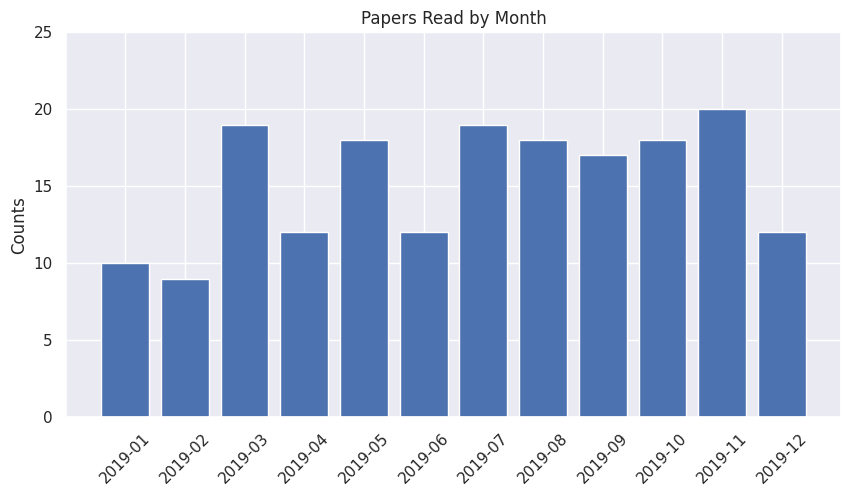
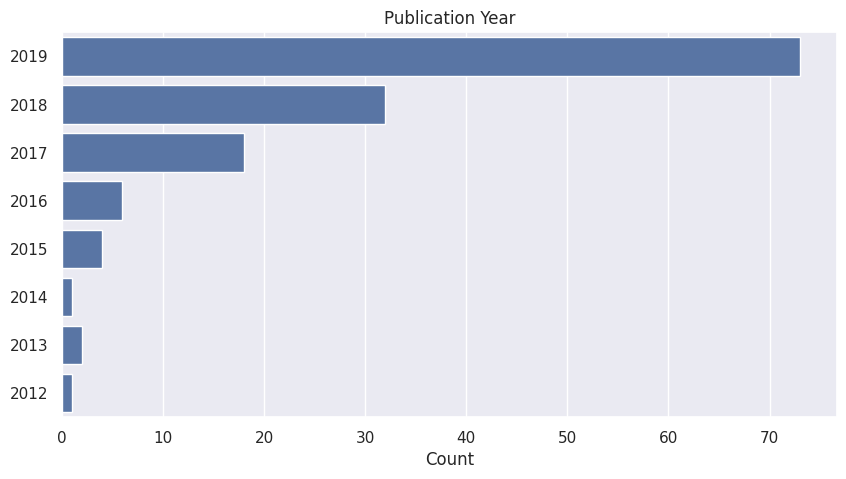
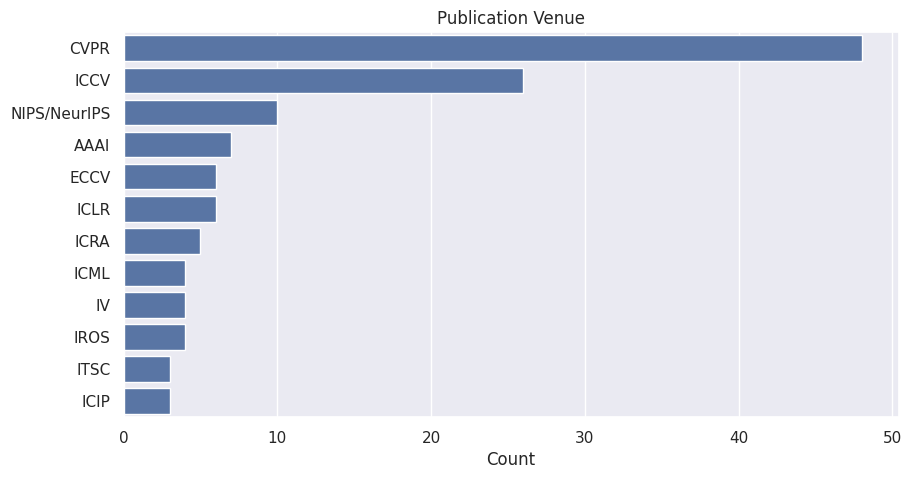

Reproduce these figures in Python, in order. (Note: this script raises an exception after producing the figures.)
import numpy as np
import pandas as pd
import matplotlib.pylab as plt
import seaborn as sns
sns.set(style="darkgrid")

%matplotlib inline

text = """## 2019-12 (12)
- [How Do Neural Networks See Depth in Single Images?](http://openaccess.thecvf.com/content_ICCV_2019/papers/van_Dijk_How_Do_Neural_Networks_See_Depth_in_Single_Images_ICCV_2019_paper.pdf) [[Notes](paper_notes/what_monodepth_see.md)] <kbd>ICCV 2019</kbd>
- [Self-supervised Sparse-to-Dense: Self-supervised Depth Completion from LiDAR and Monocular Camera](https://arxiv.org/abs/1807.00275) <kbd>ICRA 2019</kbd>  (depth completion)
- [DC: Depth Coefficients for Depth Completion](https://arxiv.org/abs/1903.05421) [[Notes](paper_notes/depth_coeff.md)] <kbd>CVPR 2019</kbd> (Xiaoming Liu)
- [Parse Geometry from a Line: Monocular Depth Estimation with Partial Laser Observation](https://arxiv.org/pdf/1611.02174.pdf) [[Notes](paper_notes/depth_from_one_line.md)] <kbd>ICRA 2017</kbd>
- [PointPainting: Sequential Fusion for 3D Object Detection](https://arxiv.org/pdf/1911.10150.pdf) (nuscenece)
- [VO-Monodepth: Enhancing self-supervised monocular depth estimation with traditional visual odometry](https://arxiv.org/abs/1908.03127) [[Notes](paper_notes/vo_monodepth.md)] <kbd>3DV 2019</kbd> (sparse to dense)
- [Probabilistic Object Detection: Definition and Evaluation](https://arxiv.org/abs/1811.10800) [[Notes](paper_notes/pdq.md)]
- [The Fishyscapes Benchmark: Measuring Blind Spots in Semantic Segmentation](https://arxiv.org/abs/1904.03215) [[Notes](paper_notes/fishyscape.md)] <kbd>ICCV 2019</kbd>
- [On Calibration of Modern Neural Networks](https://arxiv.org/abs/1706.04599) [[Notes](paper_notes/calib_modern_nn.md)] <kbd>ICML 2017</kbd> (Weinberger)
- [Extreme clicking for efficient object annotation](https://arxiv.org/abs/1708.02750) [[Notes](paper_notes/extreme_clicking.md)] <kbd>ICCV 2017</kbd>
- [Radar and Camera Early Fusion for Vehicle Detection in Advanced Driver Assistance Systems](https://ml4ad.github.io/files/papers/Radar%20and%20Camera%20Early%20Fusion%20for%20Vehicle%20Detection%20in%20Advanced%20Driver%20Assistance%20Systems.pdf) [[Notes](paper_notes/radar_camera_qcom.md)] <kbd>NeurIPS 2019</kbd> (radar)
- [Deep Active Learning for Efficient Training of a LiDAR 3D Object Detector](https://arxiv.org/abs/1901.10609) [[Notes](paper_notes/deep_active_learning_lidar.md)] <kbd>IV 2019</kbd>
- [C3DPO: Canonical 3D Pose Networks for Non-Rigid Structure From Motion](https://arxiv.org/abs/1909.02533) [[Notes](paper_notes/c3dpo.md)] <kbd>ICCV 2019</kbd>
- [YOLACT: Real-time Instance Segmentation](https://arxiv.org/abs/1904.02689) [[Notes](paper_notes/yolact.md)] <kbd>ICCV 2019</kbd>
- [YOLACT++: Better Real-time Instance Segmentation](https://arxiv.org/abs/1912.06218)


## 2019-11 (20)
- [Review of Image and Feature Descriptors](paper_notes/review_descriptors.md)
- [Vehicle Detection With Automotive Radar Using Deep Learning on Range-Azimuth-Doppler Tensors](http://openaccess.thecvf.com/content_ICCVW_2019/papers/CVRSUAD/Major_Vehicle_Detection_With_Automotive_Radar_Using_Deep_Learning_on_Range-Azimuth-Doppler_ICCVW_2019_paper.pdf) [[Notes](paper_notes/radar_fft_qcom.md)] <kbd>ICCV 2019</kbd>
- [GPP: Ground Plane Polling for 6DoF Pose Estimation of Objects on the Road](https://arxiv.org/abs/1811.06666) \[[Notes](paper_notes/gpp.md)] (UCSD, mono 3DOD)
- [MVRA: Multi-View Reprojection Architecture for Orientation Estimation](http://openaccess.thecvf.com/content_ICCVW_2019/papers/ADW/Choi_Multi-View_Reprojection_Architecture_for_Orientation_Estimation_ICCVW_2019_paper.pdf) [[Notes](paper_notes/mvra.md)] <kbd>ICCV 2019</kbd>
- [YOLOv3: An Incremental Improvement](https://pjreddie.com/media/files/papers/YOLOv3.pdf)
- [Gaussian YOLOv3: An Accurate and Fast Object Detector Using Localization Uncertainty for Autonomous Driving](https://arxiv.org/abs/1904.04620) [[Notes](paper_notes/gaussian_yolov3.md)] <kbd>ICCV 2019</kbd> (Detection with Uncertainty)
- [Bayesian YOLOv3: Uncertainty Estimation in One-Stage Object Detection](https://arxiv.org/abs/1905.10296) \[[Notes](paper_notes/bayesian_yolov3.md)] (DriveU)
- [Towards Safe Autonomous Driving: Capture Uncertainty in the Deep Neural Network For Lidar 3D Vehicle Detection](https://arxiv.org/abs/1804.05132) [[Notes](paper_notes/towards_safe_ad.md)] <kbd>ITSC 2018</kbd> (DriveU)
- [Leveraging Heteroscedastic Aleatoric Uncertainties for Robust Real-Time LiDAR 3D Object Detection](https://arxiv.org/abs/1809.05590) [[Notes](paper_notes/towards_safe_ad2.md)] <kbd>IV 2019</kbd> (DriveU)
- [Can We Trust You? On Calibration of a Probabilistic Object Detector for Autonomous Driving](https://arxiv.org/abs/1909.12358) [[Notes](paper_notes/towards_safe_ad_calib.md)] <kbd>IROS 2019</kbd> (DriveU)
- [LaserNet: An Efficient Probabilistic 3D Object Detector for Autonomous Driving](https://arxiv.org/abs/1903.08701) [[Notes](paper_notes/lasernet.md)] <kbd>CVPR 2019</kbd> (uncertainty)
- [LaserNet KL: Learning an Uncertainty-Aware Object Detector for Autonomous Driving](https://arxiv.org/abs/1910.11375) \[[Notes](paper_notes/lasernet_kl.md)] (LaserNet with KL divergence)
- [IoUNet: Acquisition of 	Localization Confidence for Accurate Object Detection](https://arxiv.org/abs/1807.11590) [[Notes](paper_notes/iou_net.md)] <kbd>ECCV 2018</kbd>
- [gIoU: Generalized Intersection over Union: A Metric and A Loss for Bounding Box Regression](https://arxiv.org/abs/1902.09630) [[Notes](paper_notes/giou.md)] <kbd>CVPR 2019</kbd>
- [KL Loss: Bounding Box Regression with Uncertainty for Accurate Object Detection](https://arxiv.org/abs/1809.08545) [[Notes](paper_notes/kl_loss.md)] <kbd>CVPR 2019</kbd>
- [CAM-Convs: Camera-Aware Multi-Scale Convolutions for Single-View Depth](https://arxiv.org/abs/1904.02028) [[Notes](paper_notes/cam_conv.md)] <kbd>CVPR 2019</kbd>
- [BayesOD: A Bayesian Approach for Uncertainty Estimation in Deep Object Detectors](https://arxiv.org/abs/1903.03838) [[Notes](paper_notes/bayes_od.md)]
- [TW-SMNet: Deep Multitask Learning of Tele-Wide Stereo Matching](https://arxiv.org/abs/1906.04463) [[Notes](paper_notes/twsm_net.md)] <kbd>ICIP 2019</kbd>
- [Accurate Uncertainties for Deep Learning Using Calibrated Regression](https://arxiv.org/abs/1807.00263) [[Notes](paper_notes/dl_regression_calib.md)] <kbd>ICML 2018</kbd>
- [Calibrating Uncertainties in Object Localization Task](https://arxiv.org/abs/1811.11210) [[Notes](paper_notes/2dod_calib.md)] <kbd>NIPS 2018</kbd>
- [SMWA: On the Over-Smoothing Problem of CNN Based Disparity Estimation](http://openaccess.thecvf.com/content_ICCV_2019/papers/Chen_On_the_Over-Smoothing_Problem_of_CNN_Based_Disparity_Estimation_ICCV_2019_paper.pdf) [[Notes](paper_notes/smwa.md)] <kbd>ICCV 2019</kbd> (depth estimation)
- [Sparse-to-Dense: Depth Prediction from Sparse Depth Samples and a Single Image](https://arxiv.org/abs/1709.07492) [[Notes](paper_notes/sparse_to_dense.md)] <kbd>ICRA 2018</kbd> (depth completion)


## 2019-10 (18)
- [Review of monocular object detection](paper_notes/review_mono_3dod.md)
- [Review of 2D 3D contraints in Mono 3DOD](paper_notes/mono_3dod_2d3d_constraints.md)
- [MonoGRNet 2: Monocular 3D Object Detection via Geometric Reasoning on Keypoints](https://arxiv.org/abs/1905.05618) [[Notes](paper_notes/monogrnet_russian.md)] \(estimates depth from keypoints)
- [Deep MANTA: A Coarse-to-fine Many-Task Network for joint 2D and 3D vehicle analysis from monocular image](https://arxiv.org/abs/1703.07570) [[Notes](paper_notes/deep_manta.md)] <kbd>CVPR 2017</kbd>
- [SS3D: Monocular 3D Object Detection and Box Fitting Trained End-to-End Using Intersection-over-Union Loss](https://arxiv.org/abs/1906.08070) [[Notes](paper_notes/ss3d.md)] \(rergess distance from images, centernet like)
- [GS3D: An Efficient 3D Object Detection Framework for Autonomous Driving](https://arxiv.org/abs/1903.10955) [[Notes](paper_notes/gs3d.md)] <kbd>CVPR 2019</kbd>
- [M3D-RPN: Monocular 3D Region Proposal Network for Object Detection](https://arxiv.org/abs/1907.06038) [[Notes](paper_notes/m3d_rpn.md)] <kbd>ICCV 2019</kbd> (Xiaoming Liu)
- [TLNet: Triangulation Learning Network: from Monocular to Stereo 3D Object Detection](https://arxiv.org/abs/1906.01193) [[Notes](paper_notes/tlnet.md)] <kbd>CVPR 2019</kbd>
- [A Survey on 3D Object Detection Methods for Autonomous Driving Applications](http://wrap.warwick.ac.uk/114314/1/WRAP-survey-3D-object-detection-methods-autonomous-driving-applications-Arnold-2019.pdf) \[[Notes](paper_notes/3dod_review.md)] (Review) <kbd>TITS 2019</kbd>
- [BEV-IPM: Deep Learning based Vehicle Position and Orientation Estimation via Inverse Perspective Mapping Image](https://ieeexplore.ieee.org/abstract/document/8814050) [[Notes](paper_notes/bev_od_ipm.md)] <kbd>IV 2019</kbd>
- [ForeSeE: Task-Aware Monocular Depth Estimation for 3D Object Detection](https://arxiv.org/abs/1909.07701) \[[Notes](paper_notes/foresee_mono3dod.md)] (successor to pseudo-lidar) (mono 3DOD SOTA)
- [Obj-dist: Learning Object-specific Distance from a Monocular Image](https://arxiv.org/abs/1909.04182) [[Notes](paper_notes/obj_dist_iccv2019.md)] <kbd>ICCV 2019</kbd> (xmotors.ai + NYU)
- [DisNet: A novel method for distance estimation from monocular camera](https://project.inria.fr/ppniv18/files/2018/10/paper22.pdf) [[Notes](paper_notes/disnet.md)] <kbd>IROS 2018</kbd>
- [BirdGAN: Learning 2D to 3D Lifting for Object Detection in 3D for Autonomous Vehicles](https://arxiv.org/abs/1904.08494) [[Notes](paper_notes/birdgan.md)] <kbd>IROS 2019</kbd> 
- [Shift R-CNN: Deep Monocular 3D Object Detection with Closed-Form Geometric Constraints](https://arxiv.org/abs/1905.09970) [[Notes](paper_notes/shift_rcnn.md)] <kbd>IEEE ICIP 2019</kbd>
- [3D-RCNN: Instance-level 3D Object Reconstruction via Render-and-Compare](http://openaccess.thecvf.com/content_cvpr_2018/papers/Kundu_3D-RCNN_Instance-Level_3D_CVPR_2018_paper.pdf) [[Notes](paper_notes/3d_rcnn.md)] <kbd>CVPR 2018</kbd>
- [Deep Optics for Monocular Depth Estimation and 3D Object Detection](https://arxiv.org/abs/1904.08601) [[Notes](paper_notes/deep_optics.md)] <kbd>ICCV 2019</kbd>
- [MonoLoco: Monocular 3D Pedestrian Localization and Uncertainty Estimation](https://arxiv.org/abs/1906.06059) [[Notes](paper_notes/monoloco.md)] <kbd>ICCV 2019</kbd>
- [Joint Monocular 3D Vehicle Detection and Tracking](https://arxiv.org/abs/1811.10742) [[Notes](paper_notes/mono_3d_tracking.md)] <kbd>ICCV 2019</kbd> (Berkeley DeepDrive)
- [CasGeo: 3D Bounding Box Estimation for Autonomous Vehicles by Cascaded Geometric Constraints and Depurated 2D Detections Using 3D Results](https://arxiv.org/abs/1909.01867) [[Notes](paper_notes/casgeo.md)]




## 2019-09 (17)
- [Slimmable Neural Networks](https://arxiv.org/abs/1812.08928) [[Notes](paper_notes/slimmable_networks.md)] <kbd>ICLR 2019</kbd>
- [Universally Slimmable Networks and Improved Training Techniques](https://arxiv.org/abs/1903.05134) [[Notes](paper_notes/universal_slimmable.md)] <kbd>ICCV 2019</kbd>
- [AutoSlim: Towards One-Shot Architecture Search for Channel Numbers](https://arxiv.org/abs/1903.11728)
- [Once for All: Train One Network and Specialize it for Efficient Deployment](https://arxiv.org/pdf/1908.09791.pdf)
- [DOTA: A Large-scale Dataset for Object Detection in Aerial Images](https://vision.cornell.edu/se3/wp-content/uploads/2018/03/2666.pdf) [[Notes](paper_notes/dota.md)] <kbd>CVPR 2018</kbd> (rotated bbox)
- [RoiTransformer: Learning RoI Transformer for Oriented Object Detection in Aerial Images](http://openaccess.thecvf.com/content_CVPR_2019/papers/Ding_Learning_RoI_Transformer_for_Oriented_Object_Detection_in_Aerial_Images_CVPR_2019_paper.pdf) [[Notes](paper_notes/roi_transformer.md)] <kbd>CVPR 2019</kbd> (rotated bbox)
- [RRPN: Arbitrary-Oriented Scene Text Detection via Rotation Proposals](https://arxiv.org/abs/1703.01086) <kbd>TMM 2018</kbd>
- [R2CNN: Rotational Region CNN for Orientation Robust Scene Text Detection](https://arxiv.org/abs/1706.09579) (rotated bbox)
- [TI white paper: Webinar: mmWave Radar for Automotive and Industrial applications
](https://training.ti.com/epd-pro-rap-mmwaveradar-adh-tr-webinar-eu) \[[Notes](paper_notes/ti_mmwave_radar_webinar.md)] (TI, radar)
- [Federated Learning: Strategies for Improving Communication Efficiency](https://arxiv.org/abs/1610.05492) [[Notes](paper_notes/federated_learning_comm.md)] <kbd>NIPS 2016</kbd>
- [sort: Simple Online and Realtime Tracking](https://arxiv.org/abs/1602.00763) [[Notes](paper_notes/sort.md)] <kbd>ICIP 2016</kbd>
- [deep-sort: Simple Online and Realtime Tracking with a Deep Association Metric](https://arxiv.org/abs/1703.07402) [[Notes](paper_notes/deep_sort.md)]
- [MT-CNN: Joint Face Detection and Alignment using Multi-task Cascaded Convolutional Networks](https://kpzhang93.github.io/MTCNN_face_detection_alignment/) [[Notes](paper_notes/mtcnn.md)] <kbd>SPL 2016</kbd> (real time, facial landmark)
- [RetinaFace: Single-stage Dense Face Localisation in the Wild](https://arxiv.org/abs/1905.00641) \[[Notes](paper_notes/retina_face.md)] (joint object and landmark detection)
- [Unsupervised Scale-consistent Depth and Ego-motion Learning from Monocular Video](https://arxiv.org/abs/1908.10553) [[Notes](paper_notes/sc_sfm_learner.md)] <kbd>NIPS 2019</kbd>
- [SiamMask: Fast Online Object Tracking and Segmentation: A Unifying Approach](https://arxiv.org/abs/1812.05050) <kbd>CVPR 2019</kbd> (tracking, segmentation, label propagation)
- [Detect to Track and Track to Detect](https://arxiv.org/abs/1710.03958) <kbd>ICCV 2017</kbd> (from Christoph Feichtenhofer)
- [Review of Kálmán Filter](https://www.bzarg.com/p/how-a-kalman-filter-works-in-pictures/) (from Tim Babb, Pixar Animation) [[Notes](paper_notes/kalman_filter.md)]
- [R-FCN: Object Detection via Region-based Fully Convolutional Networks](https://arxiv.org/abs/1605.06409) [[Notes](paper_notes/rfcn.md)] <kbd>NIPS 2016</kbd>
- [Guided backprop: Striving for Simplicity: The All Convolutional Net](https://arxiv.org/pdf/1412.6806.pdf) [[Notes](paper_notes/guided_backprop.md)] <kbd>ICLR 2015</kbd>
- [Occlusion-Net: 2D/3D Occluded Keypoint Localization Using Graph Networks](http://www.cs.cmu.edu/~mvo/index_files/Papers/ONet_19.pdf) [[Notes](paper_notes/occlusion_net.md)] <kbd>CVPR 2019</kbd>
- [Boxy Vehicle Detection in Large Images](https://boxy-dataset.com/boxy/index) [[Notes](paper_notes/boxy.md)] <kbd>ICCV 2019</kbd>
- [FQNet: Deep Fitting Degree Scoring Network for Monocular 3D Object Detection](https://arxiv.org/abs/1904.12681) [[Notes](paper_notes/fqnet.md)] <kbd>CVPR 2019</kbd> (Mono 3DOD, Jiwen Lu)


## 2019-08 (18)
- [Mono3D: Monocular 3D Object Detection for Autonomous Driving](https://www.cs.toronto.edu/~urtasun/publications/chen_etal_cvpr16.pdf) [[Notes](paper_notes/mono3d.md)] <kbd>CVPR2016</kbd>
- [MonoDIS: Disentangling Monocular 3D Object Detection](https://arxiv.org/abs/1905.12365) [[Notes](paper_notes/monodis.md)] <kbd>ICCV 2019</kbd>
- [Pseudo lidar-e2e: Monocular 3D Object Detection with Pseudo-LiDAR Point Cloud](https://arxiv.org/abs/1903.09847) [[Notes](paper_notes/pseudo_lidar_e2e.md)] <kbd>ICCV 2019</kbd> (pseudo-lidar with 2d and 3d consistency loss, better than PL and worse than PL++, SOTA for pure mono3D)
- [MonoGRNet: A Geometric Reasoning Network for Monocular 3D Object Localization](https://arxiv.org/abs/1811.10247) [[Notes](paper_notes/monogrnet.md)] <kbd>AAAI 2019</kbd> (SOTA of Mono3DOD, MLF < MonoGRNet < Pseudo-lidar)
- [MLF: Multi-Level Fusion based 3D Object Detection from Monocular Images](http://openaccess.thecvf.com/content_cvpr_2018/papers/Xu_Multi-Level_Fusion_Based_CVPR_2018_paper.pdf) [[Notes](paper_notes/mlf.md)] <kbd>CVPR 2018</kbd> (precursor to pseudo-lidar)
- [ROI-10D: Monocular Lifting of 2D Detection to 6D Pose and Metric Shape](https://arxiv.org/abs/1812.02781) [[Notes](paper_notes/roi10d.md)] <kbd>CVPR 2019</kbd>
- [Accurate Monocular 3D Object Detection via Color-Embedded 3D Reconstruction for Autonomous Driving](https://arxiv.org/abs/1903.11444) \[[Notes](paper_notes/pseudo_lidar_color.md)] (similar to pseudo-lidar, color-enhanced) <kbd>ICCV 2019</kbd>
- [Mono3D++: Monocular 3D Vehicle Detection with Two-Scale 3D Hypotheses and Task Priors](https://arxiv.org/abs/1901.03446) [[Notes](paper_notes/mono3d++.md)] (from Stefano Soatto) <kbd>AAAI 2019</kbd>
- [Deep Metadata Fusion for Traffic Light to Lane Assignment](https://ieeexplore.ieee.org/stamp/stamp.jsp?arnumber=8613841) [[Notes](paper_notes/deep_metadata_fusion_tl2la.md)] <kbd>IEEE RA-L 2019</kbd> (traffic lights association)
- [Automatic Traffic Light to Ego Vehicle Lane Association at Complex Intersections](https://ieeexplore.ieee.org/document/8569421) <kbd>ITSC 2019</kbd> (traffic lights association)
- [Distant Vehicle Detection Using Radar and Vision](https://arxiv.org/abs/1901.10951) \[[Notes](paper_notes/distant_object_radar.md)] <kbd>ICRA 2019</kbd> (radar, vision, radar tracklets fusion)
- [Distance Estimation of Monocular Based on Vehicle Pose Information](https://iopscience.iop.org/article/10.1088/1742-6596/1168/3/032040/pdf) [[Notes](paper_notes/distance_estimation_pose_radar.md)]
- [Multi-Task Learning Using Uncertainty to Weigh Losses for Scene Geometry and Semantics](https://arxiv.org/abs/1705.07115) [[Notes](paper_notes/uncertainty_multitask.md)] <kbd>CVPR 2018</kbd> (Alex Kendall)
- [GradNorm: Gradient Normalization for Adaptive Loss Balancing in Deep Multitask Networks](https://arxiv.org/abs/1711.02257) [[Notes](paper_notes/gradnorm.md)] <kbd>ICML 2018</kbd> (multitask)
- [DTP: Dynamic Task Prioritization for Multitask Learning](http://openaccess.thecvf.com/content_ECCV_2018/papers/Michelle_Guo_Focus_on_the_ECCV_2018_paper.pdf) [[Notes](paper_notes/dtp.md)] <kbd>ECCV 2018</kbd> (multitask)
- [Will this car change the lane? - Turn signal recognition in the frequency domain](https://ieeexplore.ieee.org/document/6856477/) [[Notes](paper_notes/tsl_frequency.md)] <kbd>2014 IV</kbd>
- [Complex-YOLO: Real-time 3D Object Detection on Point Clouds](https://arxiv.org/abs/1803.06199) [[Notes](paper_notes/complex_yolo.md)] (BEV detection only)
- [Complexer-YOLO: Real-Time 3D Object Detection and Tracking on Semantic Point Clouds](https://arxiv.org/abs/1904.07537) <kbd>CVPR 2019</kbd> (sensor fusion and tracking)
- [An intriguing failing of convolutional neural networks and the CoordConv solution](https://arxiv.org/abs/1807.03247) [[Notes](paper_notes/coord_conv.md)] <kbd>NIPS 2018</kbd>


## 2019-07 (19)
- [Deep Parametric Continuous Convolutional Neural Networks](http://openaccess.thecvf.com/content_cvpr_2018/papers/Wang_Deep_Parametric_Continuous_CVPR_2018_paper.pdf) [[Notes](paper_notes/parametric_cont_conv.md)] <kbd>CVPR 2018</kbd> (@Uber, sensor fusion)
- [ContFuse: Deep Continuous Fusion for Multi-Sensor 3D Object Detection](http://openaccess.thecvf.com/content_ECCV_2018/papers/Ming_Liang_Deep_Continuous_Fusion_ECCV_2018_paper.pdf) [[Notes](paper_notes/contfuse.md)] <kbd>ECCV 2018</kbd> (@Uber, sensor fusion, birds eye view)
- [Fast and Furious: Real Time End-to-End 3D Detection, Tracking and Motion Forecasting with a Single Convolutional Net](http://openaccess.thecvf.com/content_cvpr_2018/papers/Luo_Fast_and_Furious_CVPR_2018_paper.pdf) [[Notes](paper_notes/faf.md)] <kbd>CVPR 2018 oral</kbd> (lidar only, perception and prediction)
- [Depth from Videos in the Wild: Unsupervised Monocular Depth Learning from Unknown Cameras](https://arxiv.org/pdf/1904.04998.pdf) \[[Notes](paper_notes/mono_depth_video_in_the_wild.md)] <kbd>ICCV 2019</kbd> (monocular depth estimation, intrinsic estimation, SOTA) 
- [monodepth: Unsupervised Monocular Depth Estimation with Left-Right Consistency](https://arxiv.org/abs/1609.03677) [[Notes](paper_notes/monodepth.md)] <kbd>CVPR 2017 oral</kbd> (monocular depth estimation, stereo for training)
- [Struct2depth: Depth Prediction Without the Sensors: Leveraging Structure for Unsupervised Learning from Monocular Videos](https://arxiv.org/pdf/1811.06152.pdf) [[Notes](paper_notes/struct2depth.md)] <kbd>AAAI 2019</kbd> (monocular depth estimation, estimating movement of dynamic object)
- [Unsupervised Learning of Geometry with Edge-aware Depth-Normal Consistency](https://arxiv.org/pdf/1711.03665.pdf) [[Notes](paper_notes/edge_aware_depth_normal.md)] <kbd>AAAI 2018</kbd> (monocular depth estimation, static assumption, surface normal)
- [LEGO Learning Edge with Geometry all at Once by Watching Videos](https://arxiv.org/pdf/1803.05648.pdf) [[Notes](paper_notes/lego.md)] <kbd>CVPR 2018 Spotlight</kbd> (monocular depth estimation, static assumption, surface normal)
- [Object Detection and 3D Estimation via an FMCW Radar Using a Fully Convolutional Network](https://arxiv.org/abs/1902.05394) [[Notes](paper_notes/radar_3d_od_fcn.md)] (radar, RD map, OD, Arxiv 201902) 
- [A study on Radar Target Detection Based on Deep Neural Networks](https://www.researchgate.net/publication/330748053_A_Study_on_Radar_Target_Detection_Based_on_Deep_Neural_Networks) [[Notes](paper_notes/radar_target_detection_tsinghua.md)] (radar, RD map, OD) 
- [2D Car Detection in Radar Data with PointNets](https://arxiv.org/abs/1904.08414) [[Notes](paper_notes/radar_detection_pointnet.md)] (from Ulm Univ, radar, point cloud, OD, Arxiv 201904) 
- [Learning Confidence for Out-of-Distribution Detection in Neural Networks](https://arxiv.org/abs/1802.04865) [[Notes](paper_notes/learning_ood_conf.md)] (budget to cheat)
- [A Deep Learning Approach to Traffic Lights: Detection, Tracking, and Classification](assets/papers/bosch_traffic_lights.pdf) [[Notes](paper_notes/bosch_traffic_lights.md)] <kbd>ICRA 2017</kbd> (Bosch, traffic lights)
- [How hard can it be? Estimating the difficulty of visual search in an image](https://arxiv.org/abs/1705.08280) [[Notes](paper_notes/how_hard_can_it_be.md)] <kbd>CVPR 2016</kbd>
- [Deep Multi-modal Object Detection and Semantic Segmentation for Autonomous Driving: Datasets, Methods, and Challenges](https://arxiv.org/pdf/1902.07830.pdf) [[Notes](paper_notes/deep_fusion_review.md)] (review from Bosch)
- [Review of monocular 3d object detection](https://zhuanlan.zhihu.com/p/57029694) (blog from 知乎)
- [Deep3dBox: 3D Bounding Box Estimation Using Deep Learning and Geometry](https://arxiv.org/abs/1612.00496) \[[Notes](paper_notes/deep3dbox.md)] (from Zoox) <kbd>CVPR 2017</kbd>
- [MonoPSR: Monocular 3D Object Detection Leveraging Accurate Proposals and Shape Reconstruction](https://arxiv.org/abs/1904.01690) [[Notes](paper_notes/monopsr.md)] <kbd>CVPR 2019</kbd>
- [OFT: Orthographic Feature Transform for Monocular 3D Object Detection](https://arxiv.org/abs/1811.08188) \[[Notes](paper_notes/oft.md)] (Convert camera to BEV, Alex Kendall) <kbd>BMVC 2019</kbd>


## 2019-06 (12)
- [MixMatch: A Holistic Approach to Semi-Supervised Learning](https://arxiv.org/abs/1905.02249) [[Notes](paper_notes/MixMatch.md)]
- [EfficientNet: Rethinking Model Scaling for Convolutional Neural Networks](https://arxiv.org/pdf/1905.11946.pdf) [[Notes](paper_notes/efficientnet.md)] <kbd>ICML 2019</kbd>
- [What Uncertainties Do We Need in Bayesian Deep Learning for Computer Vision?](https://arxiv.org/pdf/1703.04977.pdf) [[Notes](paper_notes/uncertainty_bdl.md)] <kbd>NIPS 2017</kbd>
- [Bayesian SegNet: Model Uncertainty in Deep Convolutional Encoder-Decoder Architectures for Scene Understanding](https://arxiv.org/pdf/1511.02680.pdf) [[Notes](paper_notes/bayesian_segnet.md)]<kbd>BMVC 2017</kbd>
- [TrafficPredict: Trajectory Prediction for Heterogeneous Traffic-Agents](https://arxiv.org/pdf/1811.02146.pdf) [[Notes](paper_notes/trafficpredict.md)] <kbd>AAAI 2019 (oral)</kbd>
- [Deep Depth Completion of a Single RGB-D Image](https://arxiv.org/pdf/1803.09326.pdf) [[Notes](paper_notes/deep_depth_completion_rgbd.md)] <kbd>CVPR 2018</kbd> (indoor)
- [DeepLiDAR: Deep Surface Normal Guided Depth Prediction for Outdoor Scene from Sparse LiDAR Data and Single Color Image](https://arxiv.org/pdf/1812.00488v2.pdf) [[Notes](paper_notes/deeplidar.md)] <kbd>CVPR 2019</kbd> (outdoor)
- [SfMLearner: Unsupervised Learning of Depth and Ego-Motion from Video](https://people.eecs.berkeley.edu/~tinghuiz/projects/SfMLearner/cvpr17_sfm_final.pdf) [[Notes](paper_notes/sfm_learner.md)] <kbd>CVPR 2017</kbd>
- [Monodepth2: Digging Into Self-Supervised Monocular Depth Estimation](https://arxiv.org/abs/1806.01260) [[Notes](paper_notes/monodepth2.md)] \(@Niantic) <kbd>ICCV 2019</kbd>
- [DeepSignals: Predicting Intent of Drivers Through Visual Signals](https://arxiv.org/pdf/1905.01333.pdf) [[Notes](paper_notes/deep_signals.md)] <kbd>ICRA2019</kbd> (@Uber, turn signal detection)
- [FCOS: Fully Convolutional One-Stage Object Detection](https://arxiv.org/pdf/1904.01355.pdf) [[Notes](paper_notes/fcos.md)] <kbd>ICCV 2019</kbd>
- [Pseudo-LiDAR++: Accurate Depth for 3D Object Detection in Autonomous Driving](https://arxiv.org/abs/1906.06310) [[Notes](paper_notes/pseudo_lidar++.md)]
- [MMF: Multi-Task Multi-Sensor Fusion for 3D Object Detection](http://www.cs.toronto.edu/~byang/papers/mmf.pdf) [[Notes](paper_notes/mmf.md)] <kbd>CVPR 2019</kbd> (@Uber, sensor fusion)


## 2019-05 (18)
- [CenterNet: Objects as points](https://arxiv.org/pdf/1904.07850.pdf) (from ExtremeNet authors) [[Notes](paper_notes/centernet_ut.md)]
- [CenterNet: Object Detection with Keypoint Triplets](https://arxiv.org/pdf/1904.08189.pdf) [[Notes](paper_notes/centernet_cas.md)]
- [Object Detection based on Region Decomposition and Assembly](https://arxiv.org/pdf/1901.08225.pdf) [[Notes](paper_notes/object_detection_region_decomposition.md)] <kbd> AAAI 2019 </kbd>
- [The Lottery Ticket Hypothesis: Finding Sparse, Trainable Neural Networks](https://arxiv.org/abs/1803.03635) [[Notes](paper_notes/lottery_ticket_hypothesis.md)] <kbd> ICLR 2019 </kbd>
- [M2Det: A Single-Shot Object Detector based on Multi-Level Feature Pyramid Network](https://arxiv.org/abs/1811.04533) [[Notes](paper_notes/m2det.md)] <kbd> AAAI 2019 </kbd>
- [Deep Radar Detector](https://arxiv.org/abs/1906.12187) [[Notes](paper_notes/deep_radar_detector.md)] <kbd> RadarCon 2019</kbd>
- [Semantic Segmentation on Radar Point Clouds](https://ieeexplore.ieee.org/document/8455344) [[[Notes](paper_notes/radar_point_semantic_seg.md)]] (from Daimler AG) <kbd> FUSION 2018</kbd>
- [Pruning Filters for Efficient ConvNets](https://arxiv.org/pdf/1608.08710.pdf) [[Notes](paper_notes/pruning_filters.md)] <kbd>ICLR 2017</kbd>
- [Layer-compensated Pruning for Resource-constrained Convolutional Neural Networks](https://arxiv.org/pdf/1810.00518.pdf) [[Notes](paper_notes/layer_compensated_pruning.md)] <kbd>NIPS 2018 Talk</kbd>
- [LeGR: Filter Pruning via Learned Global Ranking](https://arxiv.org/pdf/1904.12368.pdf) [[Notes](paper_notes/legr.md)]
- [NAS-FPN: Learning Scalable Feature Pyramid Architecture for Object Detection](https://arxiv.org/pdf/1904.07392.pdf) [[Notes](paper_notes/nas_fpn.md)] <kbd> CVPR 2019 </kbd>
- [AutoAugment: Learning Augmentation Policies from Data](https://arxiv.org/abs/1805.09501) [[Notes](paper_notes/autoaugment.md)] <kbd> CVPR 2019 </kbd>
- [Path Aggregation Network for Instance Segmentation](https://arxiv.org/pdf/1803.01534.pdf) [[Notes](paper_notes/panet.md)] <kbd> CVPR 2018 </kbd>
- [Channel Pruning for Accelerating Very Deep Neural Networks](https://arxiv.org/pdf/1707.06168.pdf) <kbd>ICCV 2017</kbd> (Face++, Yihui He) [[Notes](paper_notes/channel_pruning_megvii.md)]
- [AMC: AutoML for Model Compression and Acceleration on Mobile Devices](https://arxiv.org/pdf/1802.03494.pdf) <kbd>ECCV 2018</kbd> (Song Han, Yihui He)
- [MobileNetV3: Searching for MobileNetV3](https://arxiv.org/pdf/1905.02244.pdf) [[Notes](paper_notes/mobilenets_v3.md)]
- [MnasNet: Platform-Aware Neural Architecture Search for Mobile](https://arxiv.org/pdf/1807.11626.pdf) [[Notes](mnasnet.md)] <kbd>CVPR 2019</kbd> 
- [Rethinking the Value of Network Pruning](https://arxiv.org/pdf/1810.05270.pdf) <kbd>ICLR 2019</kbd>

## 2019-04 (12)
- [MobileNetV2: Inverted Residuals and Linear Bottlenecks](https://arxiv.org/pdf/1801.04381.pdf) (MobileNets v2) [[Notes](paper_notes/mobilenets_v2.md)] <kbd>CVPR 2018</kbd>
- [A New Performance Measure and Evaluation Benchmark
for Road Detection Algorithms](http://www.cvlibs.net/publications/Fritsch2013ITSC.pdf) [[Notes](paper_notes/kitti_lane.md)] <kbd>ITSC 2013</kbd>
- [MultiNet: Real-time Joint Semantic Reasoning for Autonomous Driving](https://arxiv.org/pdf/1612.07695.pdf) [[Notes](paper_notes/multinet_raquel.md)]
- [Optimizing the Trade-off between Single-Stage and Two-Stage Object Detectors using Image Difficulty Prediction](https://arxiv.org/pdf/1803.08707.pdf) (Very nice illustration of 1 and 2 stage object detection)
- [Light-Head R-CNN: In Defense of Two-Stage Object Detector](https://arxiv.org/pdf/1711.07264.pdf) [[Notes](paper_notes/lighthead_rcnn.md)] (from Megvii)
- [CSP: High-level Semantic Feature Detection: A New Perspective for Pedestrian Detection](https://arxiv.org/pdf/1904.02948.pdf) (center and scale prediction) [[Notes](paper_notes/csp_pedestrian.md)] <kbd>CVPR 2019</kbd> 
- Review of Anchor-free methods (知乎Blog) [目标检测：Anchor-Free时代](https://zhuanlan.zhihu.com/p/62103812) [Anchor free深度学习的目标检测方法](https://zhuanlan.zhihu.com/p/64563186) [My Slides on CSP](https://docs.google.com/presentation/d/1_dUfxv63108bZXUnVYPIOAdEIkRZw5BR9-rOp-Ni0X0/)
- [DenseBox: Unifying Landmark Localization with End to End Object Detection](https://arxiv.org/pdf/1509.04874.pdf)
- [CornerNet: Detecting Objects as Paired Keypoints](https://arxiv.org/pdf/1808.01244.pdf) [[Notes](paper_notes/cornernet.md)] <kbd>ECCV 2018</kbd>
- [ExtremeNet: Bottom-up Object Detection by Grouping Extreme and Center Points](https://arxiv.org/pdf/1901.08043.pdf) [[Notes](paper_notes/extremenet.md)] <kbd>CVPR 2019</kbd>
- [FSAF: Feature Selective Anchor-Free Module for Single-Shot Object Detection](https://arxiv.org/pdf/1903.00621.pdf) [[Notes](paper_notes/fsaf_detection.md)] <kbd>CVPR 2019</kbd>
- [FoveaBox: Beyond Anchor-based Object Detector](https://arxiv.org/pdf/1904.03797v1.pdf) (anchor-free) [[Notes](paper_notes/foveabox.md)]



## 2019-03 (19)
- [Bag of Freebies for Training Object Detection Neural Networks](https://arxiv.org/pdf/1902.04103.pdf) [[Notes](paper_notes/bag_of_freebies_object_detection.md)]
- [mixup: Beyond Empirical Risk Minimization](https://arxiv.org/pdf/1710.09412.pdf) [[Notes](paper_notes/mixup.md)] <kbd>ICLR 2018</kbd>
- [Multi-view Convolutional Neural Networks for 3D Shape Recognition](https://www.cv-foundation.org/openaccess/content_iccv_2015/papers/Su_Multi-View_Convolutional_Neural_ICCV_2015_paper.pdf) (MVCNN) [[Notes](paper_notes/mvcnn.md)] <kbd>ICCV 2015</kbd> 
- [3D ShapeNets: A Deep Representation for Volumetric Shapes](http://3dshapenets.cs.princeton.edu/paper.pdf) [[Notes](paper_notes/3d_shapenets.md)] <kbd>CVPR 2015</kbd>
- [Volumetric and Multi-View CNNs for Object Classification on 3D Data](https://arxiv.org/pdf/1604.03265.pdf) [[Notes](paper_notes/vol_vs_mvcnn.md)] <kbd>CVPR 2016</kbd>
- [Group Normalization](https://arxiv.org/pdf/1803.08494.pdf) [[Notes](paper_notes/groupnorm.md)] <kbd>ECCV 2018</kbd>
- [Spatial Transformer Networks](https://arxiv.org/pdf/1506.02025.pdf) [[Notes](paper_notes/stn.md)] <kbd>NIPS 2015</kbd>
- [Frustum PointNets for 3D Object Detection from RGB-D Data](https://arxiv.org/pdf/1711.08488.pdf) (F-PointNet) [[Notes](paper_notes/frustum_pointnet.md)] <kbd>CVPR 2018</kbd> 
- [Dynamic Graph CNN for Learning on Point Clouds](https://arxiv.org/pdf/1801.07829.pdf) [[Notes](paper_notes/edgeconv.md)]
- [PointRCNN: 3D Object Proposal Generation and Detection from Point Cloud](https://arxiv.org/pdf/1812.04244v1.pdf) (SOTA for 3D object detection) [[Notes](paper_notes/point_rcnn.md)] <kbd>CVPR 2019</kbd>
- [Multi-View 3D Object Detection Network for Autonomous Driving](https://arxiv.org/pdf/1611.07759.pdf) (MV3D) [[Notes](paper_notes/mv3d.md)] <kbd>CVPR 2017</kbd> (Baidu, sensor fusion, BV proposal)
- [Joint 3D Proposal Generation and Object Detection from View Aggregation](https://arxiv.org/pdf/1712.02294.pdf) (AVOD) [[Notes](paper_notes/avod.md)] <kbd>IROS 2018</kbd> (sensor fusion, multiview proposal)
- [MobileNets: Efficient Convolutional Neural Networks for Mobile Vision Applications](https://arxiv.org/pdf/1704.04861.pdf) [[Notes](paper_notes/mobilenets.md)]
- [Pseudo-LiDAR from Visual Depth Estimation: Bridging the Gap in 3D Object Detection for Autonomous Driving](https://arxiv.org/abs/1812.07179) [[Notes](paper_notes/pseudo_lidar.md)] <kbd>CVPR 2019</kbd>
- [VoxelNet: End-to-End Learning for Point Cloud Based 3D Object Detection](https://arxiv.org/pdf/1711.06396.pdf) <kbd>CVPR 2018</kbd> (Apple, first end-to-end point cloud encoding to grid)
- [SECOND: Sparsely Embedded Convolutional Detection](https://www.mdpi.com/1424-8220/18/10/3337/pdf) <kbd>Sensors 2018</kbd> (builds on VoxelNet)
- [PointPillars: Fast Encoders for Object Detection from Point Clouds](https://arxiv.org/pdf/1812.05784.pdf) [[Notes](paper_notes/point_pillars.md)] <kbd>CVPR 2019</kbd> (builds on SECOND)
- [Are we ready for Autonomous Driving? The KITTI Vision Benchmark Suite](http://www.cvlibs.net/publications/Geiger2012CVPR.pdf) [[Notes](paper_notes/kitti.md)] <kbd>CVPR 2012</kbd>
- [Vision meets Robotics: The KITTI Dataset](http://ww.cvlibs.net/publications/Geiger2013IJRR.pdf) [[Notes](paper_notes/kitti.md)] <kbd>IJRR 2013</kbd>


## 2019-02 (9)
- [Quo Vadis, Action Recognition? A New Model and the Kinetics Dataset](https://arxiv.org/pdf/1705.07750.pdf) (I3D) [[Notes](paper_notes/quo_vadis_i3d.md)]<kbd>Video</kbd> <kbd>CVPR 2017</kbd>
- [Initialization Strategies of Spatio-Temporal Convolutional Neural Networks](https://arxiv.org/pdf/1503.07274.pdf) [[Notes](paper_notes/quo_vadis_i3d.md)] <kbd>Video</kbd>
- [Detect-and-Track: Efficient Pose Estimation in Videos](https://arxiv.org/pdf/1712.09184.pdf) [[Notes](paper_notes/quo_vadis_i3d.md)] <kbd>ICCV 2017</kbd> <kbd>Video</kbd>
- [Deep Learning Based Rib Centerline Extraction and Labeling](https://arxiv.org/pdf/1809.07082) [[Notes](paper_notes/rib_centerline_philips.md)] <kbd>MI</kbd> <kbd>MICCAI 2018</kbd>
- [SlowFast Networks for Video Recognition](https://arxiv.org/pdf/1812.03982.pdf) [[Notes](paper_notes/slowfast.md)] <kbd>Video</kbd>
- [Aggregated Residual Transformations for Deep Neural Networks](https://arxiv.org/pdf/1611.05431.pdf) (ResNeXt) [[Notes](paper_notes/resnext.md)] <kbd>CVPR 2017</kbd>
- [Beyond the pixel plane: sensing and learning in 3D](https://thegradient.pub/beyond-the-pixel-plane-sensing-and-learning-in-3d/) (blog, [中文版本](https://zhuanlan.zhihu.com/p/44386618))
- [VoxNet: A 3D Convolutional Neural Network for Real-Time Object Recognition](https://www.ri.cmu.edu/pub_files/2015/9/voxnet_maturana_scherer_iros15.pdf) (VoxNet) [[Notes](paper_notes/voxnet.md)]
- [PointNet: Deep Learning on Point Sets for 3D Classification and Segmentation](https://arxiv.org/pdf/1612.00593.pdf) <kbd>CVPR 2017</kbd> [[Notes](paper_notes/pointnet.md)]
- [PointNet++: Deep Hierarchical Feature Learning on Point Sets in a Metric Space](https://arxiv.org/pdf/1706.02413.pdf) <kbd>NIPS 2017</kbd> [[Notes](paper_notes/pointnet++.md)]
- [Review of Geometric deep learning 几何深度学习前沿 (from 知乎)](https://zhuanlan.zhihu.com/p/36888114) (Up to CVPR 2018)


## 2019-01 (10)
- [Human-level control through deep reinforcement learning (Nature DQN paper)](https://storage.googleapis.com/deepmind-media/dqn/DQNNaturePaper.pdf) [[Notes](paper_notes/nature_dqn_paper.md)] <kbd>DRL</kbd>
- [Retina U-Net: Embarrassingly Simple Exploitation of Segmentation Supervision for Medical Object Detection](https://arxiv.org/pdf/1811.08661.pdf) [[Notes](paper_notes/retina_unet.md)] <kbd>MI</kbd>
- [Panoptic Segmentation](https://arxiv.org/pdf/1801.00868.pdf) [[Notes](paper_notes/panoptic_segmentation.md)] <kbd>PanSeg</kbd>
- [Panoptic Feature Pyramid Networks](https://arxiv.org/pdf/1901.02446.pdf) [[Notes](paper_notes/panoptic_fpn.md)] <kbd>PanSeg</kbd> 
- [Attention-guided Unified Network for Panoptic Segmentation](https://arxiv.org/pdf/1812.03904.pdf) [[Notes](paper_notes/AUNet_panoptic.md)] <kbd>PanSeg</kbd>
- [Bag of Tricks for Image Classification with Convolutional Neural Networks](https://arxiv.org/pdf/1812.01187.pdf) [[Notes](paper_notes/bag_of_tricks_cnn.md)] <kbd>CLS</kbd>
- [Deep Reinforcement Learning for Vessel Centerline Tracing in Multi-modality 3D Volumes](https://link.springer.com/chapter/10.1007/978-3-030-00937-3_86) [[Notes](paper_notes/drl_vessel_centerline.md)] <kbd>DRL</kbd> <kbd>MI</kbd>
- [Deep Reinforcement Learning for Flappy Bird](http://cs229.stanford.edu/proj2015/362_report.pdf) [[Notes](paper_notes/drl_flappy.md)] <kbd>DRL</kbd>
- [Long-Term Feature Banks for Detailed Video Understanding](https://arxiv.org/pdf/1812.05038.pdf) [[Notes](paper_notes/long_term_feat_bank.md)] <kbd>Video</kbd> 
- [Non-local Neural Networks](https://arxiv.org/pdf/1711.07971.pdf) [[Notes](paper_notes/non_local_net.md)] <kbd>Video</kbd> <kbd>CVPR 2018</kbd>"""

lines = text.split('\n')

titles = []
num_per_month = []
for line in lines:
    line = line.replace('- [', '')
    line = line.split('](')[0]
    line = line.replace(':', ' ')
    line = line.replace('(', ' ')
    line = line.replace(')', ' ')
    if not line.strip():
        continue
    if line.startswith('#'):
        num = line.split()[-2:]
        num_per_month.append(num)
    else:
        titles.append(line)

num_per_month = np.array(sorted(num_per_month, key=lambda x: x[0]))

num_per_month

# plt.figure(figsize=(10, 5), dpi=200)
plt.figure(figsize=(10, 5))

plt.bar(num_per_month[:, 0], num_per_month[:, 1].astype(int))
plt.xticks(rotation=45)
plt.ylim([0, 25])
plt.title('Papers Read by Month')
plt.ylabel('Counts')

venues = []
for line in lines:
#     print(line)
    if 'kbd' not in line:
        continue
    line = line.split('<kbd>')[1]
    line = line.split('</kbd>')[0]
    line = line.replace('(', '')
    line = line.replace(')', '')
    line = line.replace('IEEE', ' ')
    line = line.replace('oral', ' ')
    line = line.replace('Talk', ' ')
    line = line.replace('Spotlight', ' ')
    line = line.replace('2014 IV', 'IV 2014')
    line = line.strip()
    if len(line.split()) == 1:
        continue
    if line and not line.startswith('#'):
#         print(line)
        venues.append(line)

len(venues)

df = pd.DataFrame(venues, columns=['venues'])
df['pub_year'] = df['venues'].apply(lambda x: x.split()[1])
df['pub_conf'] = df['venues'].apply(lambda x: x.split()[0])
df['pub_conf'] = df['pub_conf'].apply(lambda x: 'NIPS/NeurIPS' if x in ['NIPS', 'NeurIPS'] else x)
df.head()

sorted(df['pub_year'].value_counts().index)

# plt.figure(figsize=(10, 5), dpi=200)
plt.figure(figsize=(10, 5))
sns.countplot(y="pub_year", data=df, order = sorted(df['pub_year'].value_counts().index, reverse=True))
plt.title('Publication Year')
plt.ylabel('')
plt.xlabel('Count')

# plt.figure(figsize=(10, 5), dpi=200)
plt.figure(figsize=(10, 5))
counts = df['pub_conf'].value_counts()
df = df[df['pub_conf'].isin(counts[counts > 2].index)]

sns.countplot(y="pub_conf", data=df,
              order = df['pub_conf'].value_counts().index)
plt.title('Publication Venue')
plt.ylabel('')
plt.xlabel('Count')



keywords = [x  for y in titles for x in y.split()]

# Show the word cloud forming by keywords
from wordcloud import WordCloud
wordcloud = WordCloud(max_font_size=64, max_words=160, 
                      width=1280, height=640,
                      background_color="black").generate(' '.join(keywords))
plt.figure(figsize=(16, 8))
plt.imshow(wordcloud, interpolation="bilinear")
plt.axis("off")
plt.show()

# # Show the word cloud with a logo
# from imageio import imread
# logo = imread('~/logo.png')
# wordcloud = WordCloud(max_font_size=64, max_words=300, 
#                       width=1280, height=640,
#                       background_color="white", mask=logo).generate(' '.join(keywords))
# plt.figure(figsize=(16, 8), frameon=False)
# plt.imshow(logo)
# plt.imshow(wordcloud, interpolation="bilinear",  alpha=.7)
# plt.axis("off")
# plt.show()



